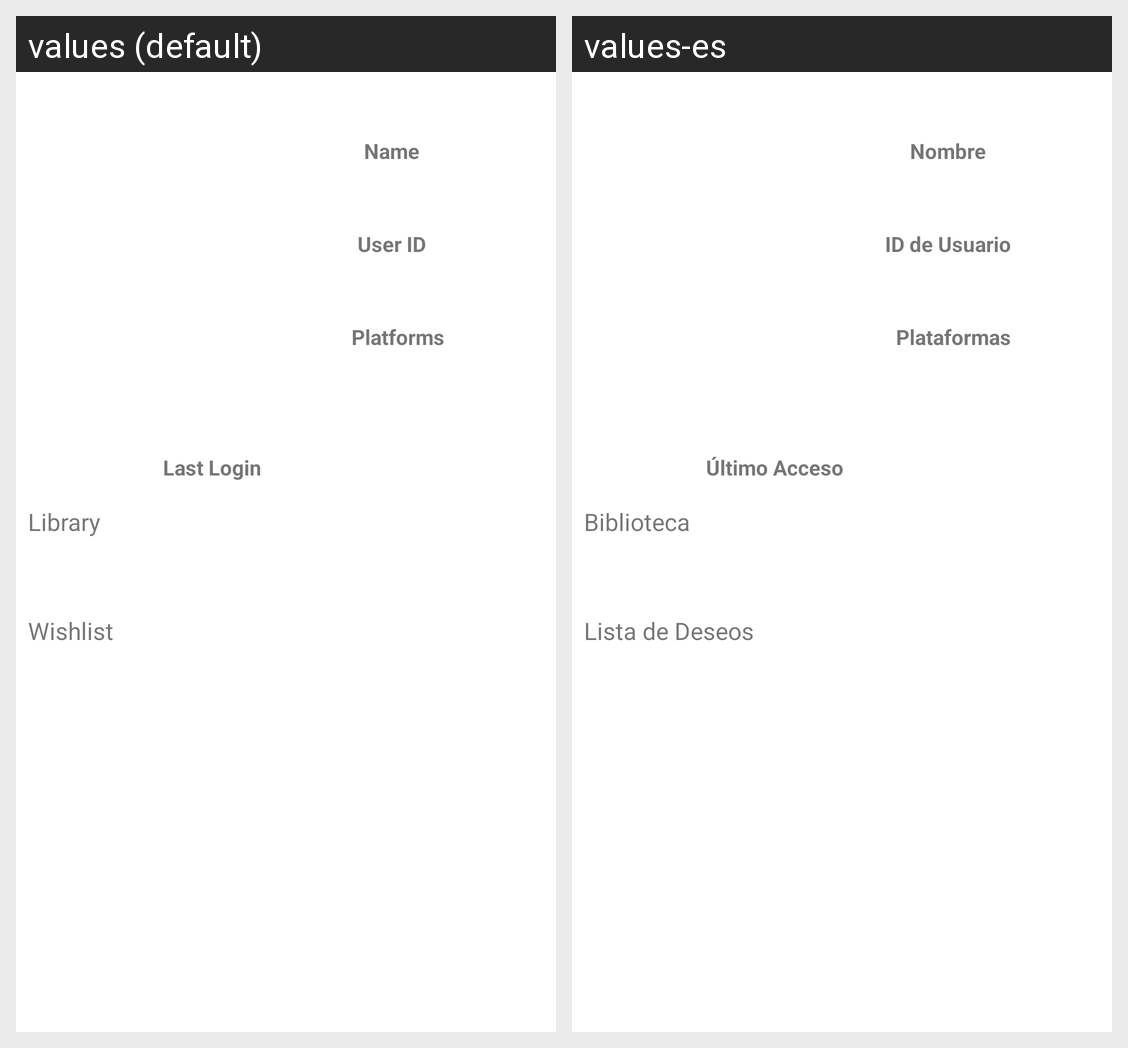

For this localized Android screen grid, give each drawn string resource with its value in every locale shown.
Android screen res/layout/user_profile.xml rendered under 2 locales, left to right: values (default), values-es. Device: Nexus 5 (rendered at 1080×1920; each locale shown at half size, 540×960, under a caption strip naming it); theme Theme.GameLibrary.
Strings drawn on this screen, with the default value and each locale's value (text and hints the layout hard-codes, and strings that could not be matched under every locale, appear in the picture but are not listed):

userId
  values: User ID
  values-es: ID de Usuario

name
  values: Name
  values-es: Nombre

platforms
  values: Platforms
  values-es: Plataformas

lastLogin
  values: Last Login
  values-es: Último Acceso

library
  values: Library
  values-es: Biblioteca

wishlist
  values: Wishlist
  values-es: Lista de Deseos
